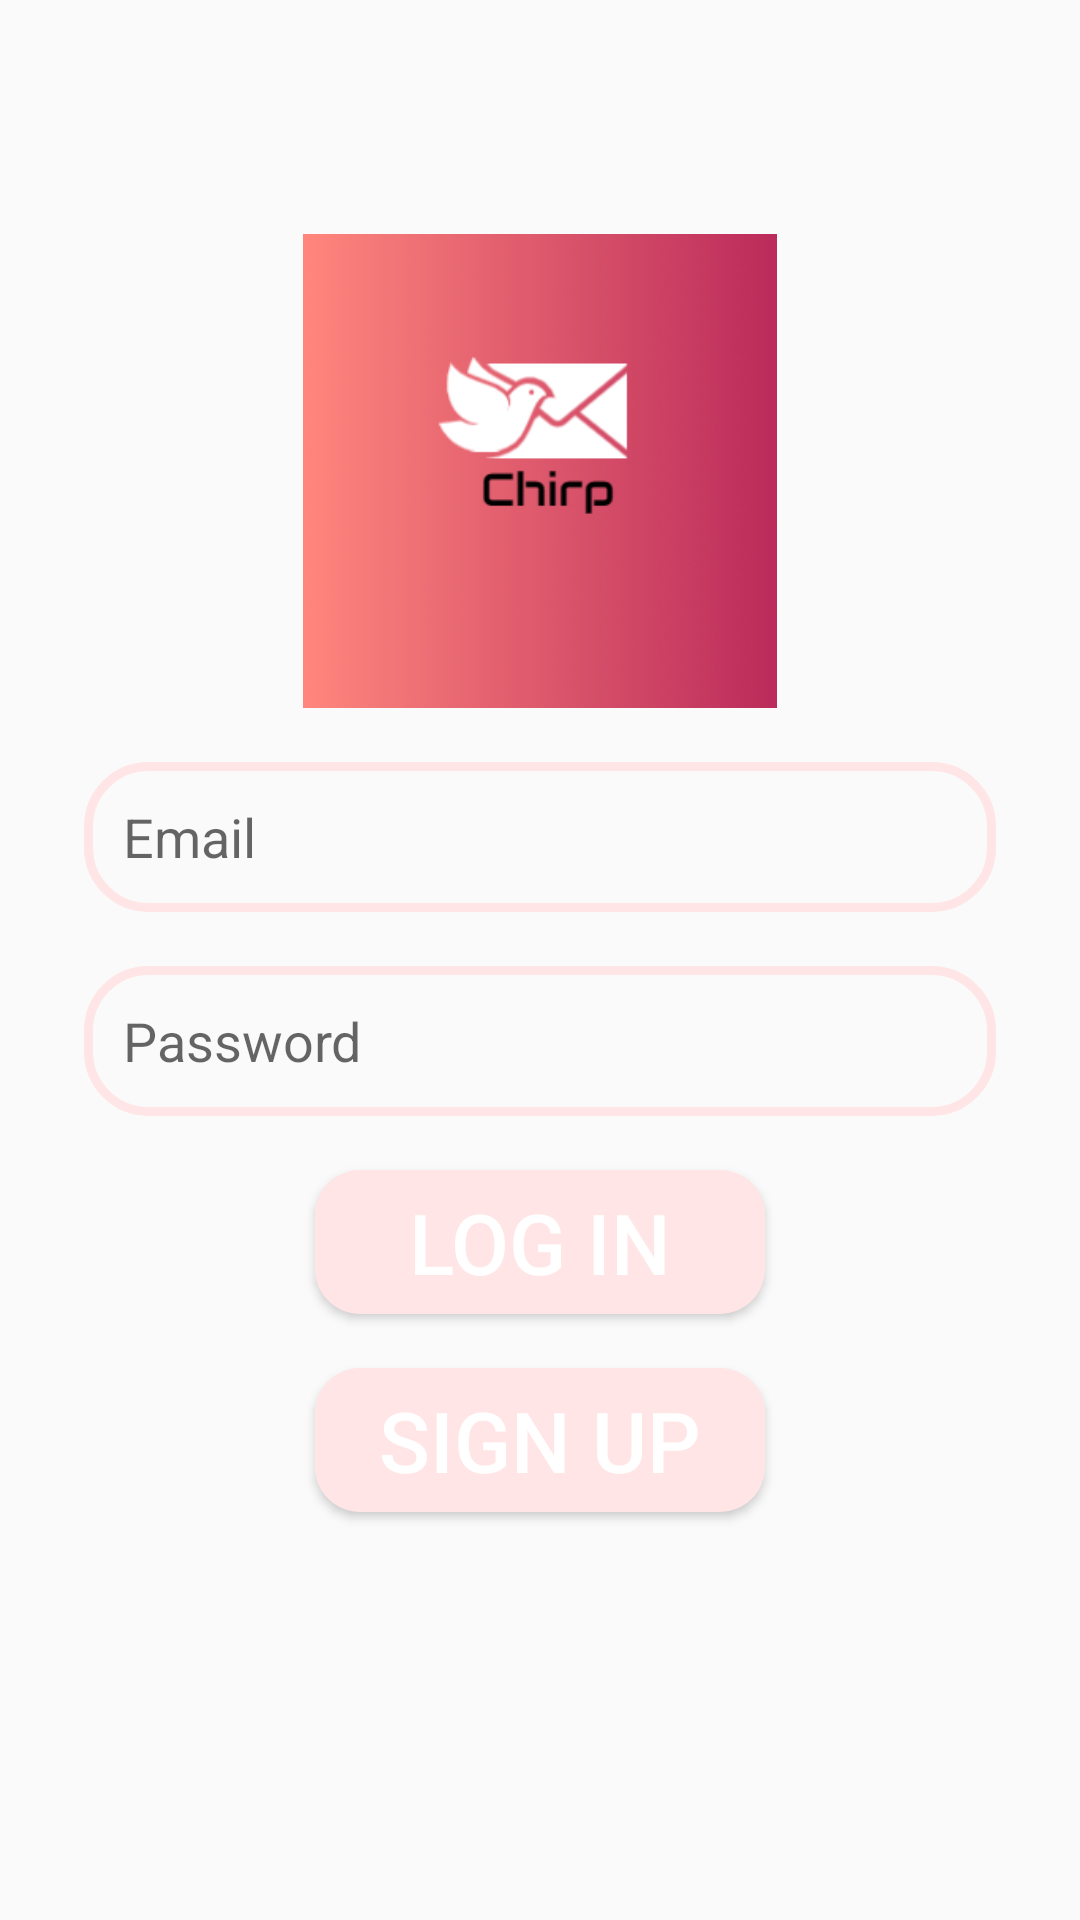

Produce the Android XML layout that renders to this screen, including the resource entries it uses.
<!-- AndroidManifest.xml: application theme Theme.Chirp -->
<!-- res/layout/activity_login.xml -->
<?xml version="1.0" encoding="utf-8"?>
<RelativeLayout
    xmlns:android="http://schemas.android.com/apk/res/android"
    xmlns:app="http://schemas.android.com/apk/res-auto"
    xmlns:tools="http://schemas.android.com/tools"
    android:layout_width="match_parent"
    android:layout_height="match_parent"
    tools:context=".login">

    <ImageView
        android:id="@+id/app_logo"
        android:layout_width="158dp"
        android:layout_height="158dp"
        android:src="@drawable/logo"
        android:layout_centerHorizontal="true"
        android:layout_marginTop="78dp"/>

    <EditText
        android:id="@+id/edt_email"
        android:layout_width="match_parent"
        android:layout_height="50dp"
        android:layout_below="@id/app_logo"
        android:layout_marginTop="18dp"
        android:hint="Email"
        android:paddingLeft="13dp"
        android:background="@drawable/edt_background"
        android:layout_marginLeft="28dp"
        android:layout_marginRight="28dp"/>

    <EditText
        android:id="@+id/edt_password"
        android:layout_width="match_parent"
        android:layout_height="50dp"
        android:layout_below="@id/edt_email"
        android:layout_marginTop="18dp"
        android:hint="@string/password"
        android:inputType="textPassword"
        android:paddingStart="13dp"
        android:background="@drawable/edt_background"
        android:layout_marginLeft="28dp"
        android:layout_marginRight="28dp"/>

    <Button
        android:id="@+id/btnLogin"
        android:layout_width="150dp"
        android:layout_height="wrap_content"
        android:layout_below="@id/edt_password"
        android:text="@string/log_in"
        android:background="@drawable/btn_background"
        android:textColor="@color/white"
        android:textSize="28sp"
        android:layout_centerHorizontal="true"
        android:layout_marginTop="18dp"/>

    <Button
        android:id="@+id/btnSignup"
        android:layout_width="150dp"
        android:layout_height="wrap_content"
        android:layout_below="@id/btnLogin"
        android:layout_centerHorizontal="true"
        android:layout_marginTop="18dp"
        android:background="@drawable/btn_background"
        android:text="@string/sign_up"
        android:textSize="28sp"
        android:textColor="@color/white" />

     </RelativeLayout>
<!-- resources referenced by this layout -->
<resources>
  <color name="white">#FFFFFFFF</color>
  <!-- drawable btn_background (drawable) -->
  <?xml version="1.0" encoding="utf-8"?>
  <shape xmlns:android="http://schemas.android.com/apk/res/android">
        <corners android:radius="15dp"/>
        <solid android:color="@color/lightred"/>
  
  </shape>
  <!-- drawable edt_background (drawable) -->
  <?xml version="1.0" encoding="utf-8"?>
  <shape xmlns:android="http://schemas.android.com/apk/res/android">
       <corners android:radius="20dp"/>
       <stroke android:color="@color/lightred" android:width="3dp"/>
  </shape>
  <!-- drawable logo: jpg bitmap (drawable, 42628 bytes) -->
  <string name="log_in">log in</string>
  <string name="password">Password</string>
  <string name="sign_up">Sign Up</string>
  <style name="Theme.Chirp" parent="Theme.AppCompat.Light.NoActionBar">
          
  
  
  
  
  
  
  
  
  
          
      </style>
  <color name="lightred">#ffe5e5</color>
</resources>
